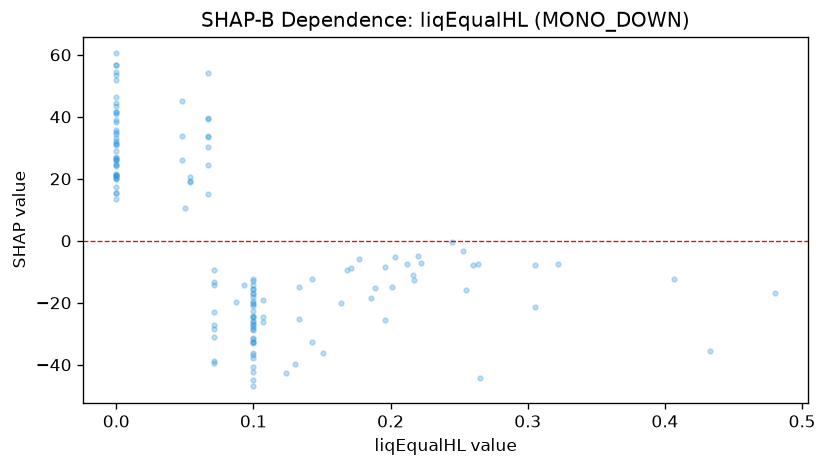

Source data for this figure (header and first rows):
feature_value, shap_value
0.0, 26.13
0.0, 46.47
0.0, 34.56
0.0, 56.75
0.0, 38.22
0.0, 51.82
0.071, -30.99
0.0, 35.74
0.48, -16.69
0.203, -5.163
0.107, -19.06
0.071, -9.58
0.071, -14.37
0.0, 54.49
0.071, -13.34
0.067, 15.16
0.1, -26.11
0.0, 21.29
0.0, 43.43
0.196, -25.41
0.1, -14.21
0.1, -17.03
0.1, -19.45
0.1, -12.47
0.1, -25.85
0.133, -25.32
0.133, -15.01
0.054, 20.5
0.067, 24.42
0.05, 10.64
0.071, -23.01
0.048, 33.76
0.0, 21.21
0.1, -18.13
0.067, 39.53
0.067, 33.5
0.151, -36.26
0.1, -13.1
0.067, 39.17
0.087, -19.64
0.067, 30.33
0.1, -27.9
0.067, 54.19
0.0, 31.7
0.0, 26.27
0.0, 35.05
0.0, 53.45
0.107, -26.2
0.124, -42.76
0.0, 41.43
0.305, -21.35
0.0, 25.91
0.0, 33.18
0.1, -20.18
0.1, -44.98
0.1, -32.63
0.1, -33.08
0.0, 21.09
0.0, 26.58
0.0, 17.45
... 81 more rows
